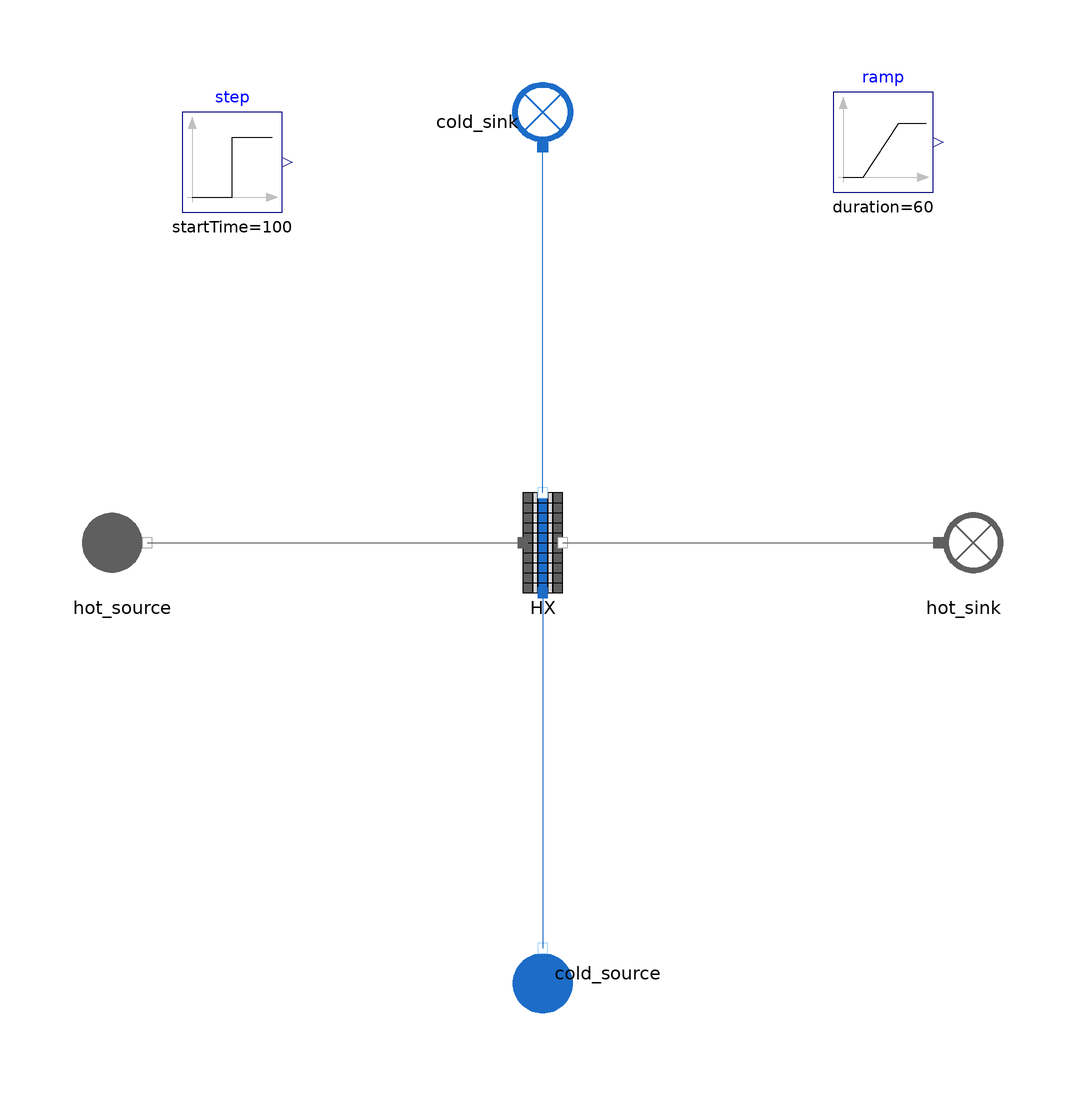

The Modelica model whose source follows is shown above as a component diagram (icons at their Placement, wires along their Line points).

model Simplified_model_1_reverse_B
  import MetroscopeModelingLibrary.Utilities.Units;
  import MetroscopeModelingLibrary.Utilities.Units.Inputs;

    // Boundary conditions
  input Real P_hot_source(start = 1, min = 0, nominal = 1) "barA";
  input Real Q_hot_source(start = 658.695) "kg/s";
  input Utilities.Units.Temperature T_hot_source(start = 633.7) "degC";

  input Real P_cold_source(start = 121.2, min = 1.5, nominal = 100) "barA";
  input Utilities.Units.MassFlowRate Q_cold_source(start = 84.06) "kg/s";
  input Real T_cold_source(start = 498.8, min = 130, nominal = 150) "degC";

  WaterSteam.BoundaryConditions.Source cold_source annotation (Placement(transformation(
        extent={{-10,-10},{10,10}},
        rotation=90,
        origin={0,-86})));
  WaterSteam.BoundaryConditions.Sink cold_sink annotation (Placement(transformation(extent={{10,-10},{-10,10}},
        rotation=270,
        origin={0,84})));
  FlueGases.BoundaryConditions.Source hot_source annotation (Placement(transformation(extent={{-94,-10},{-74,10}})));
  FlueGases.BoundaryConditions.Sink hot_sink annotation (Placement(transformation(extent={{74,-10},{94,10}})));
  Modelica.Blocks.Sources.Step step(height=100, startTime=100) annotation (Placement(transformation(extent={{-72,66},{-52,86}})));
  Modelica.Blocks.Sources.Ramp ramp(
    height=-20,
    duration=60,
    startTime=300) annotation (Placement(transformation(extent={{58,70},{78,90}})));
  HeatExchangers.Simplified.Simplified_model_1 HX(r_UA=8.596588, T_wall_0=790.15) annotation (Placement(transformation(extent={{-10,-10},{10,10}})));
equation
  hot_source.Xi_out = {0.7481,0.1392,0.0525,0.0601,0.0};
  hot_source.P_out = P_hot_source*1e5;
  hot_source.T_out = T_hot_source + 273.15 + ramp.y;
  hot_source.Q_out = - Q_hot_source + step.y;

  cold_source.P_out = P_cold_source*1e5;
  cold_source.T_out = 273.15 + T_cold_source;
  cold_source.Q_out = - Q_cold_source;

  HX.T_water_out = 564.3427 + 273.15;

  connect(hot_source.C_out, HX.fg_inlet) annotation (Line(points={{-79,0},{-4,0}}, color={95,95,95}));
  connect(HX.fg_outlet, hot_sink.C_in) annotation (Line(points={{4,0},{79,0}}, color={95,95,95}));
  connect(HX.water_inlet, cold_source.C_out) annotation (Line(points={{0,-10},{0,-45.5},{2.77556e-16,-45.5},{2.77556e-16,-81}}, color={28,108,200}));
  connect(HX.water_outlet, cold_sink.C_in) annotation (Line(points={{0,10},{0,44.5},{-9.4369e-16,44.5},{-9.4369e-16,79}}, color={28,108,200}));
  annotation (Icon(coordinateSystem(preserveAspectRatio=false), graphics={
        Ellipse(lineColor={0,140,72},
                fillColor={255,255,255},
                fillPattern=FillPattern.Solid,
                extent={{-100,-100},{100,100}}),
        Polygon(lineColor={0,140,72},
                fillColor={0,140,72},
                pattern=LinePattern.None,
                fillPattern=FillPattern.Solid,
                points={{-36,60},{64,0},{-36,-60},{-36,60}})}),  Diagram(coordinateSystem(preserveAspectRatio=false)),
    experiment(
      StopTime=500,
      __Dymola_NumberOfIntervals=1000,
      __Dymola_Algorithm="Dassl"));
end Simplified_model_1_reverse_B;